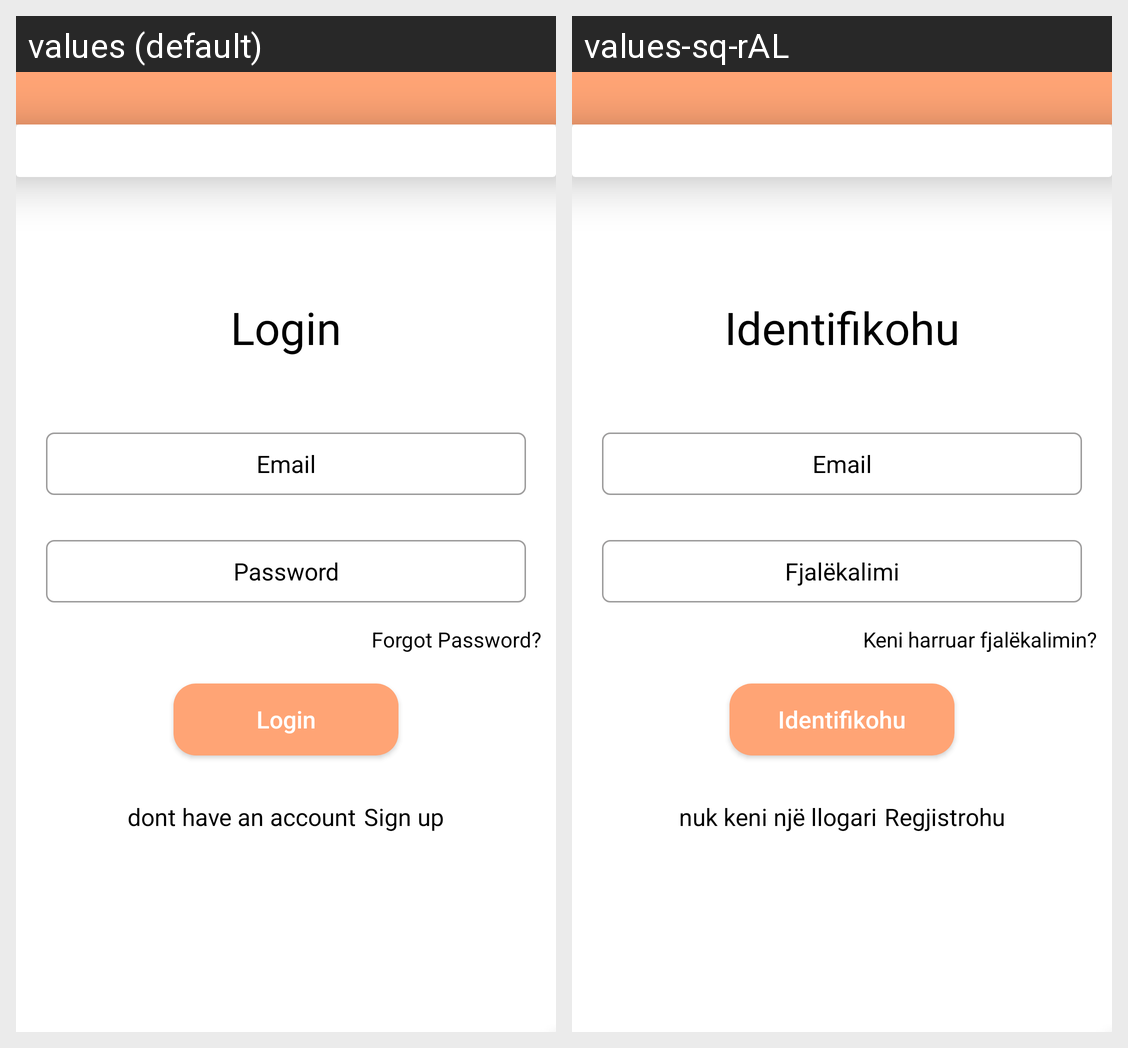

The Android screen above is rendered under two locales of the same app. Produce the string resources it draws, with the default and per-locale values.
Android screen res/layout/fragment_login.xml rendered under 2 locales, left to right: values (default), values-sq-rAL. Device: Nexus 5 (rendered at 1080×1920; each locale shown at half size, 540×960, under a caption strip naming it); theme Theme.Inventory.
Strings drawn on this screen, with the default value and each locale's value (text and hints the layout hard-codes, and strings that could not be matched under every locale, appear in the picture but are not listed):

login
  values: Login
  values-sq-rAL: Identifikohu

password
  values: Password
  values-sq-rAL: Fjalëkalimi

forgotpass
  values: Forgot Password?
  values-sq-rAL: Keni harruar fjalëkalimin?

donthaveacc
  values: dont have an account
  values-sq-rAL: nuk keni një llogari

signup
  values: Sign up
  values-sq-rAL: Regjistrohu
